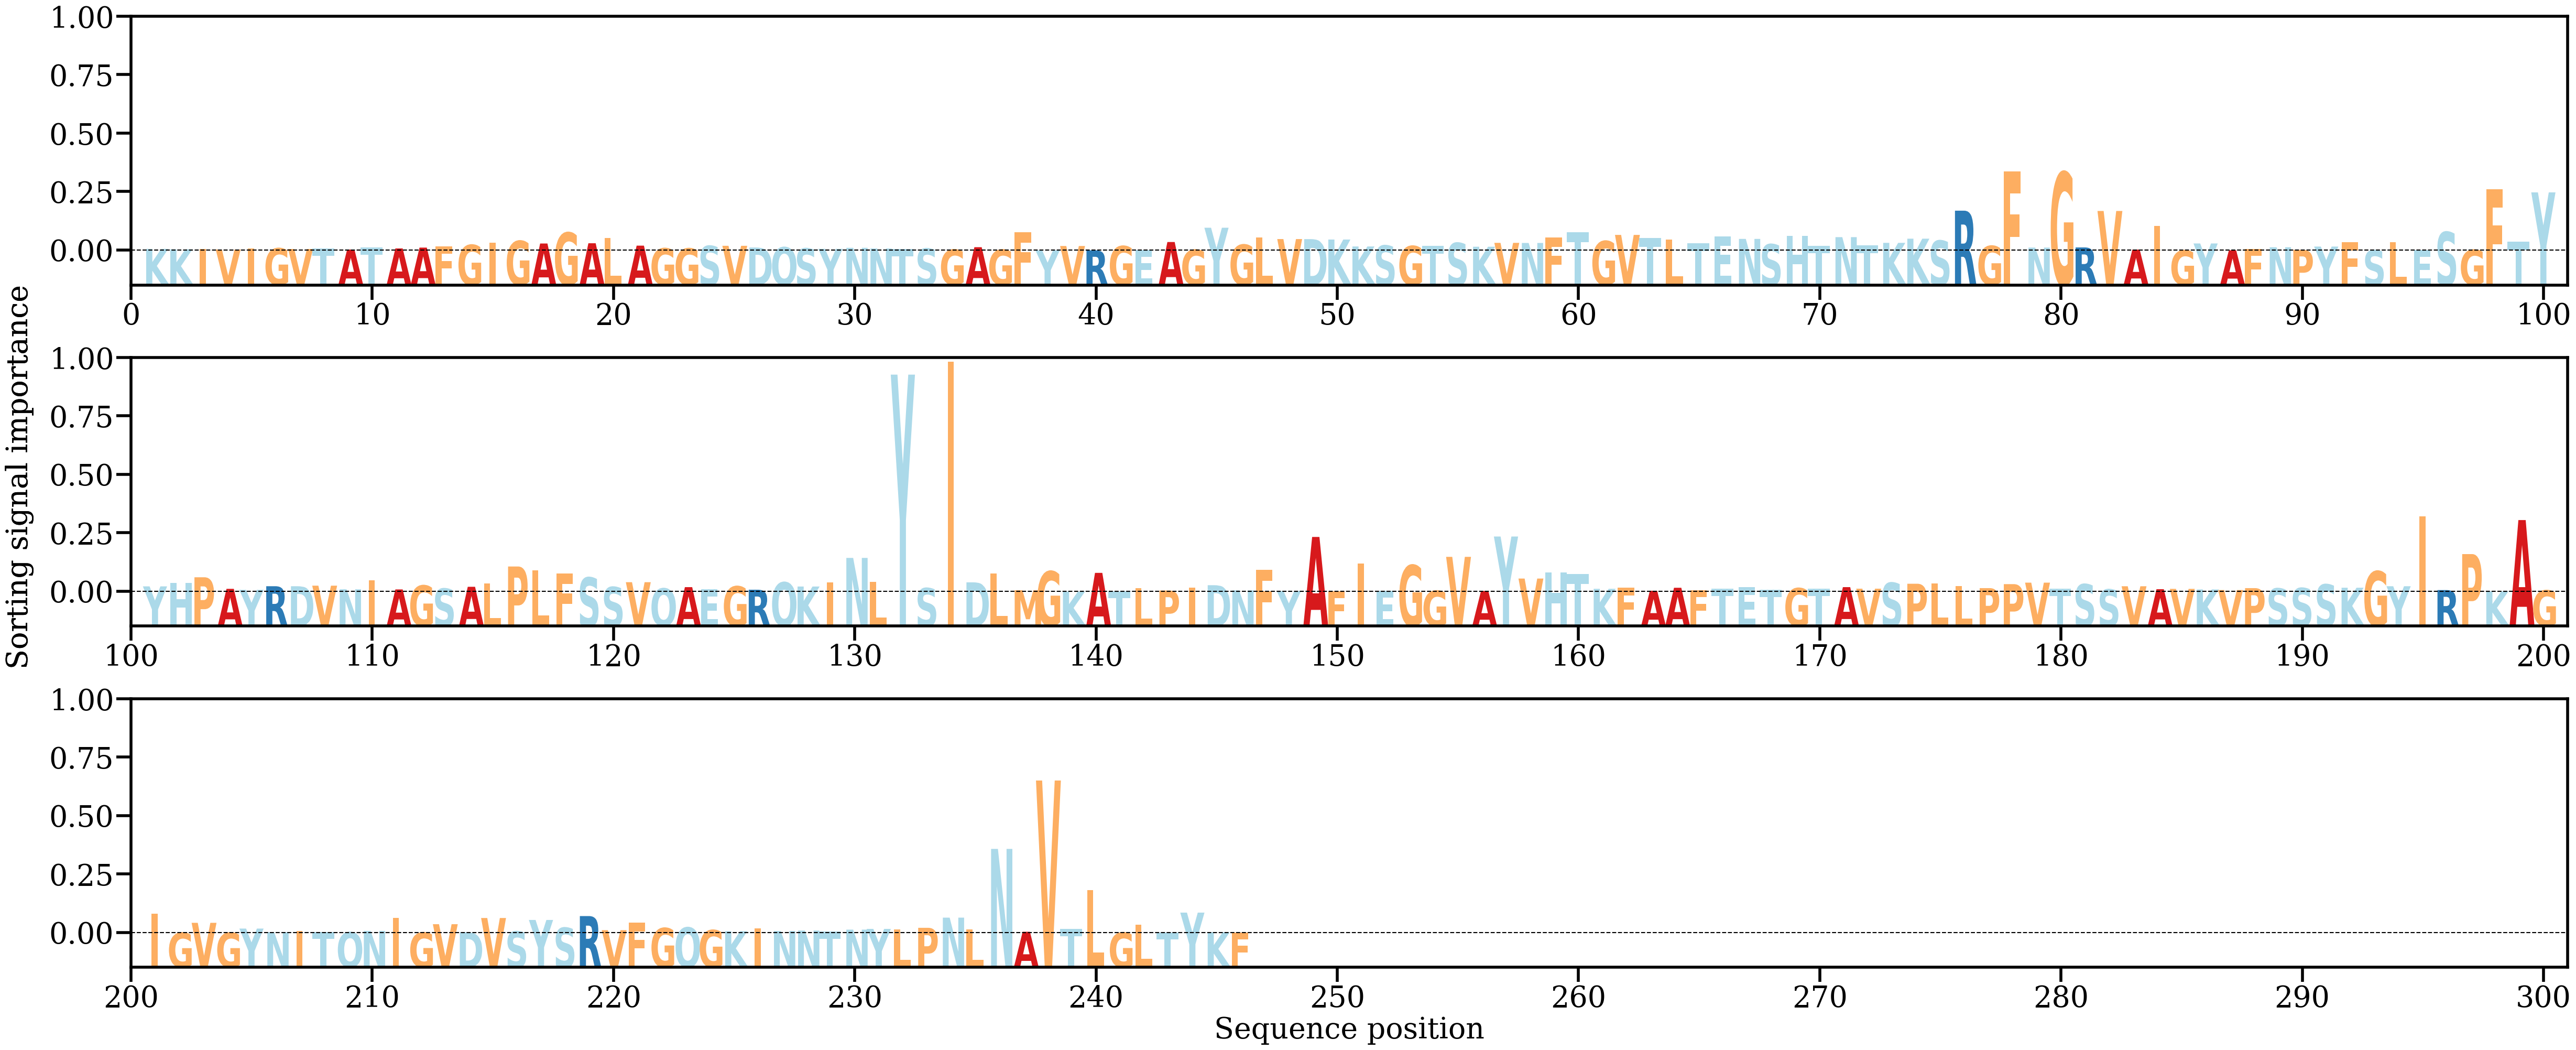

Values plotted in this chart, from the file beside it:
AA, Alpha
K, [0.00060188]
K, [0.0004635]
I, [0.00051403]
V, [0.00039141]
I, [0.00074143]
G, [0.00081629]
V, [0.00056345]
T, [0.00072216]
A, [0.00038084]
T, [0.00117379]
A, [0.00075792]
A, [0.0010453]
F, [0.00154037]
G, [0.00198251]
I, [0.00280005]
G, [0.00335959]
A, [0.00245622]
G, [0.00622403]
A, [0.00254044]
L, [0.00435158]
A, [0.00171813]
G, [0.00079551]
G, [0.0007614]
S, [0.00163764]
V, [0.00166139]
D, [0.00107177]
Q, [0.00115921]
S, [0.00076441]
Y, [0.00061834]
N, [0.00096886]
N, [0.00073689]
T, [0.00052041]
S, [0.00072017]
G, [0.00035871]
A, [0.00118842]
G, [0.00032879]
F, [0.006285]
Y, [9.992102e-05]
V, [0.00159409]
R, [0.00010184]
G, [0.00156469]
E, [0.00018395]
A, [0.002967]
G, [0.0003116]
Y, [0.00788037]
G, [0.00205564]
L, [0.00457324]
V, [0.00398267]
D, [0.00396199]
K, [0.00382298]
K, [0.00143247]
S, [0.00177135]
G, [0.00159226]
T, [0.00156913]
S, [0.0026676]
K, [0.00134157]
V, [0.00267661]
N, [0.00264087]
F, [0.0044804]
T, [0.00640324]
... 186 more rows
